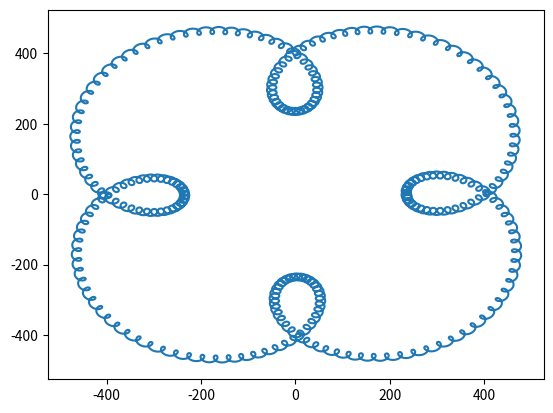

Here is the Python script that generated this plot:
import math
import numpy as np
import matplotlib.pyplot as plt

def orbite_calculator(R1, R2, R3, V1, V2, V3):
    Dangle1 = V1/R1
    Dangle2 = V2/R2
    Dangle3 = V3/R3
    def calculate_orbit_position(time):
        theta1 = Dangle1*time
        theta2 = Dangle2*time
        theta3 = Dangle3*time
        x = R2*math.cos(theta2) - R1*math.cos(theta1) + R3*math.cos(theta3)
        y = R2*math.sin(theta2) - R1*math.sin(theta1) + R3*math.sin(theta3)
        return x, y

    return calculate_orbit_position

def main():
    R1 = 149
    R2 = 10
    R3 = 384
    V1 = 3
    V2 = 9.5
    V3 = 1.55
    orbit_calculator = orbite_calculator(R1, R2, R3, V1, V2, V3)
    time = np.linspace(0, 1570, 100000)
    Pos = [orbit_calculator(t) for t in time]
    x, y = zip(*Pos)
    plt.plot(x, y, label="Orbite de la Lune autour du Soleil")
    plt.rcParams['axes.facecolor'] = 'white'
    plt.rcParams['figure.facecolor'] = 'white'
    plt.show()

if __name__ == "__main__":
    main()
